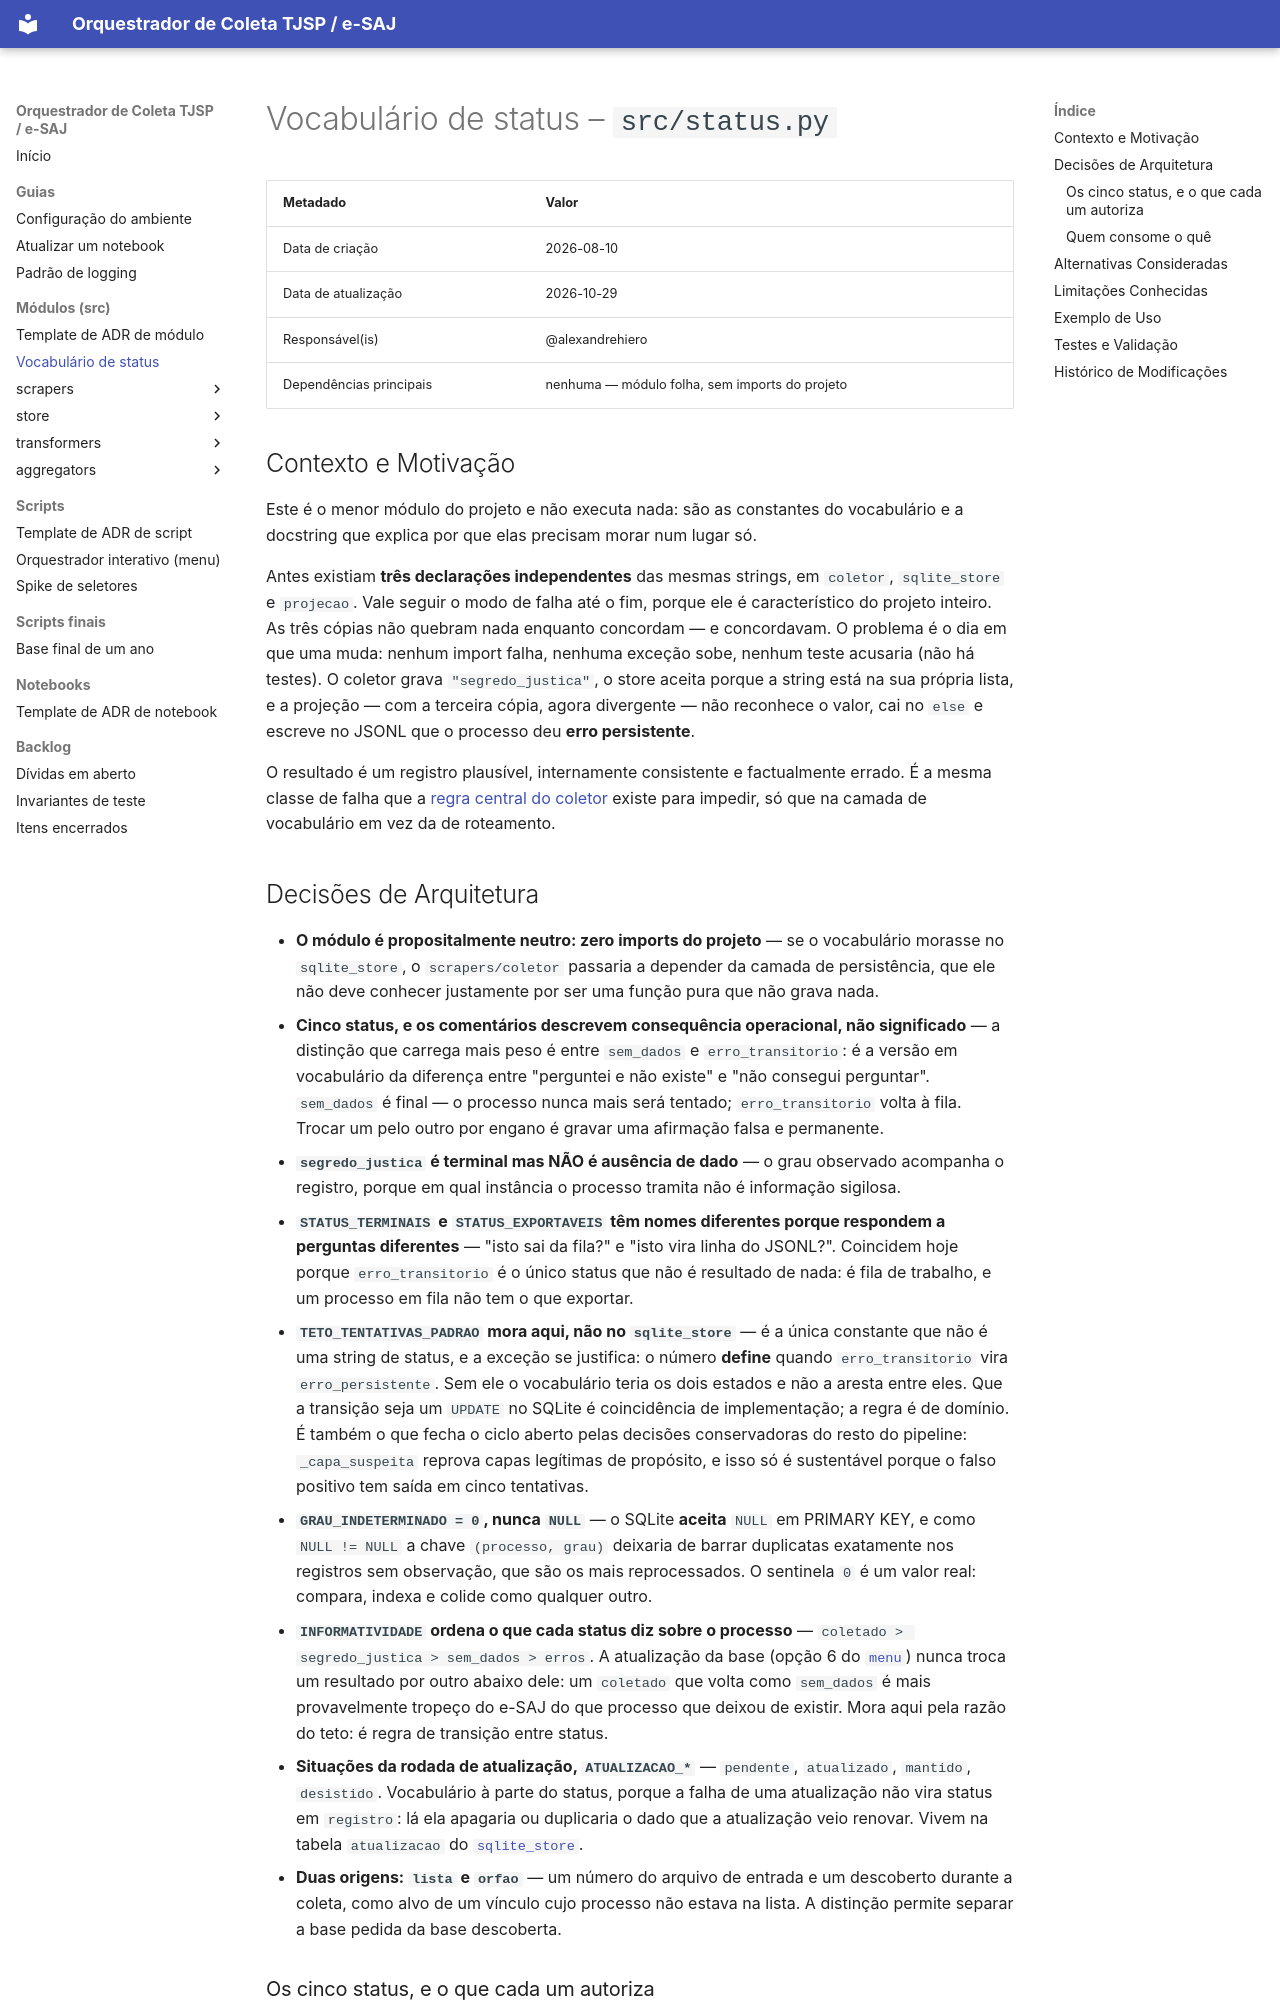

repository: alexandrehiero/orquestrador · page: src/status/index.html · generator: mkdocs

# Vocabulário de status – `src/status.py`

| Metadado            | Valor                                      |
|---------------------|--------------------------------------------|
| Data de criação     | 2026-08-10                                 |
| Data de atualização | 2026-10-29                                 |
| Responsável(is)     | @alexandrehiero                            |
| Dependências principais | nenhuma — módulo folha, sem imports do projeto |

## Contexto e Motivação

Este é o menor módulo do projeto e não executa nada: são as constantes do vocabulário e a docstring que explica por que elas precisam morar num lugar só.

Antes existiam **três declarações independentes** das mesmas strings, em `coletor`, `sqlite_store` e `projecao`. Vale seguir o modo de falha até o fim, porque ele é característico do projeto inteiro. As três cópias não quebram nada enquanto concordam — e concordavam. O problema é o dia em que uma muda: nenhum import falha, nenhuma exceção sobe, nenhum teste acusaria (não há testes). O coletor grava `"segredo_justica"`, o store aceita porque a string está na sua própria lista, e a projeção — com a terceira cópia, agora divergente — não reconhece o valor, cai no `else` e escreve no JSONL que o processo deu **erro persistente**.

O resultado é um registro plausível, internamente consistente e factualmente errado. É a mesma classe de falha que a [regra central do coletor](scrapers/coletor.md) existe para impedir, só que na camada de vocabulário em vez da de roteamento.
